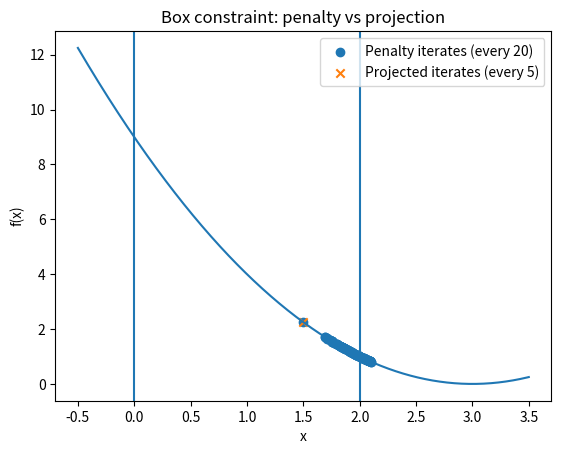

Reproduce this figure in Python.
# 03_box_constraint_penalty_vs_projection.py
import numpy as np
import matplotlib.pyplot as plt

def f(x):
    # Unconstrained minimiser at x=3
    return (x - 3.0)**2

def df(x):
    return 2.0*(x - 3.0)

def penalty_objective(x, a, b, mu):
    # Penalise violation of box [a,b]
    v = 0.0
    if x < a:
        v = a - x
    elif x > b:
        v = x - b
    return f(x) + mu*(v**2)

def d_penalty(x, a, b, mu):
    # Subgradient-like derivative: smooth inside, linear penalty outside.
    g = df(x)
    if x < a:
        g += -2.0*mu*(a - x)   # derivative of mu*(a-x)^2
    elif x > b:
        g +=  2.0*mu*(x - b)   # derivative of mu*(x-b)^2
    return g

def clip(x, a, b):
    return min(max(x, a), b)

def gd_penalty(x0, a, b, mu, alpha=0.05, nmax=2000, gtol=1e-12):
    x = float(x0)
    xs = [x]
    for n in range(nmax):
        g = d_penalty(x, a, b, mu)
        if abs(g) < gtol:
            return x, True, n+1, xs
        x = x - alpha*g
        xs.append(x)
        if abs(x) > 1e6:
            return x, False, n+1, xs
    return x, False, nmax, xs

def projected_gd(x0, a, b, alpha=0.1, nmax=2000, gtol=1e-12):
    x = clip(float(x0), a, b)
    xs = [x]
    for n in range(nmax):
        g = df(x)
        # Note: at the constrained optimum on the boundary, g need not be zero.
        x_new = clip(x - alpha*g, a, b)
        xs.append(x_new)
        if abs(x_new - x) < gtol:
            return x_new, True, n+1, xs
        x = x_new
    return x, False, nmax, xs

# --- Problem setup
a, b = 0.0, 2.0   # box constraint, true constrained optimum is x*=2
x0 = 1.5

# --- Run penalty and projection
mu = 50.0
x_pen, ok_pen, it_pen, xs_pen = gd_penalty(x0, a, b, mu)
x_proj, ok_proj, it_proj, xs_proj = projected_gd(x0, a, b)

print("Box-constrained minimisation:")
print("  box =", (a, b))
print("  unconstrained optimum = 3.0  (outside the box)")
print("  constrained optimum   = 2.0  (on the boundary)")

print("\nPenalty method:")
print("  mu =", mu)
print("  ok =", ok_pen)
print("  it =", it_pen)
print("  x  =", x_pen)
print("  f(x) =", f(x_pen))
print("  penalised objective =", penalty_objective(x_pen, a, b, mu))

print("\nProjected gradient:")
print("  ok =", ok_proj)
print("  it =", it_proj)
print("  x  =", x_proj)
print("  f(x) =", f(x_proj))

# --- Plot objective and iterates
grid = np.linspace(-0.5, 3.5, 800)
plt.figure()
plt.plot(grid, [f(x) for x in grid])
plt.axvline(a)
plt.axvline(b)
plt.scatter(xs_pen[::20], [f(x) for x in xs_pen[::20]], marker="o", label="Penalty iterates (every 20)")
plt.scatter(xs_proj[::5], [f(x) for x in xs_proj[::5]], marker="x", label="Projected iterates (every 5)")
plt.legend()
plt.title("Box constraint: penalty vs projection")
plt.xlabel("x")
plt.ylabel("f(x)")
plt.show()
